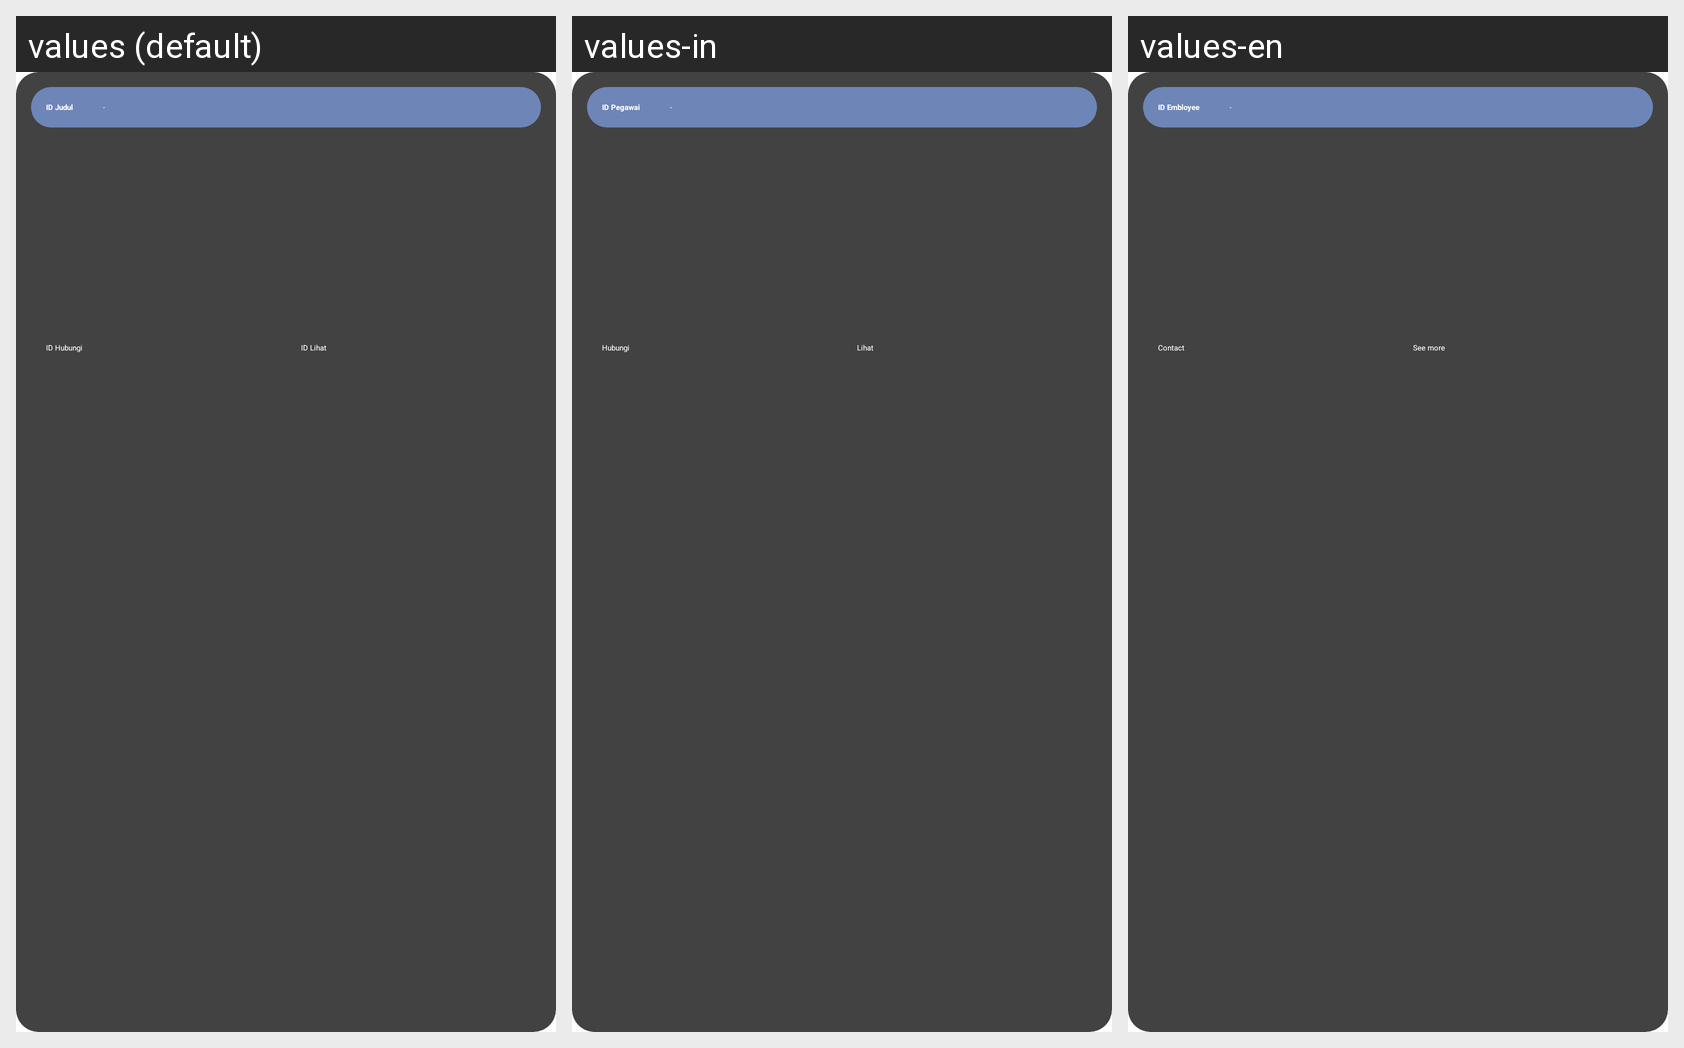

For this localized Android screen grid, give each drawn string resource with its value in every locale shown.
Android screen res/layout/card_data_pegawai.xml rendered under 3 locales, left to right: values (default), values-in, values-en. Device: Nexus 5 (rendered at 1080×1920; each locale shown at half size, 540×960, under a caption strip naming it); theme Theme.Laundry.
Strings drawn on this screen, with the default value and each locale's value (text and hints the layout hard-codes, and strings that could not be matched under every locale, appear in the picture but are not listed):

card_data_pegawai
  values: ID Judul
  values-in: ID Pegawai
  values-en: ID Embloyee

card_data_hubungi
  values: ID Hubungi
  values-in: Hubungi
  values-en: Contact

card_data_lihat
  values: ID Lihat
  values-in: Lihat
  values-en: See more
